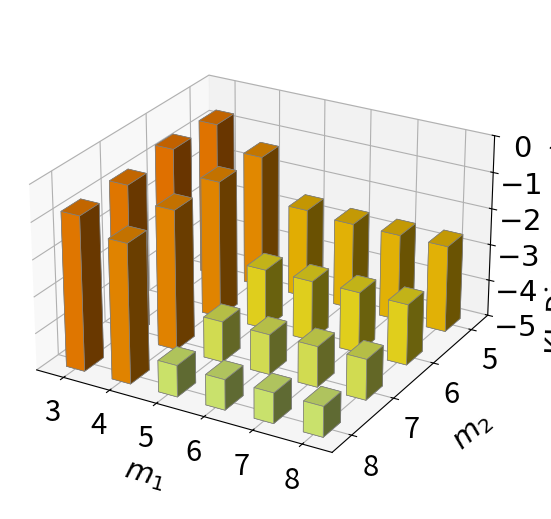

Reproduce this figure in Python. (Note: this script raises an exception after producing the figure.)
import matplotlib.pyplot as plt
import numpy as np
from matplotlib import cm
import matplotlib.ticker as ticker

plt.rcParams.update({
    'font.family': 'sans-serif',
    'font.size': 28,
    'axes.labelsize': 21,
    'axes.titlesize': 22,
    'xtick.labelsize': 21,
    'ytick.labelsize': 21,
    'legend.fontsize': 18,
})

m1_labels = np.array([3, 4, 5, 6, 7, 8])
m2_labels = np.array([8, 7, 6, 5])

# #llama的数据
# raw_data_input = np.array([
#     [0.004209, 0.004209, 0.004209, 0.004768, 0.01356, 0.060459],
#     [0.003436, 0.003447, 0.003429, 0.003766, 0.015904, 0.063513],
#     [0.009897, 0.00994, 0.009473, 0.007418, 0.018025, 0.06893],
#     [0.696359, 0.696359, 0.694132, 0.596996, 0.188634, 0.179552],
# ])

#gpt的数据
# '''
raw_data_input = np.array([
    [0.000067, 0.000067, 0.000067, 0.000072, 0.06236, 0.162255],
    [0.000129, 0.000129, 0.000124, 0.000129, 0.067755, 0.161227],
    [0.000464, 0.000464, 0.000447, 0.000444, 0.059672, 0.243838],
    [0.00238, 0.00238, 0.002403, 0.002936, 0.046286, 0.200164],
])
# '''
#qwen的数据
'''
raw_data_input = np.array([
    [0.005711, 0.005711, 0.005711, 0.005711, 0.005707, 0.005704],
    [0.008178, 0.008178, 0.008178, 0.008176, 0.007958, 0.006689],
    [0.028762, 0.028762, 0.028304, 0.029816, 0.026506, 0.019834],
    [0.809622, 0.809622, 0.81335, 0.858694, 0.634436, 0.278914]
])
'''

raw_data = raw_data_input[:, ::-1]

x_indices = np.arange(len(m1_labels))
y_indices = np.arange(len(m2_labels))
x_mesh, y_mesh = np.meshgrid(x_indices, y_indices)

x = x_mesh.flatten()
y = y_mesh.flatten()
values = raw_data.flatten()
mask = ~np.isnan(values)
x, y, values = x[mask], y[mask], values[mask]

log_values = np.log10(values)
z_base = -5
z = np.full_like(log_values, z_base)
dz = log_values - z_base
dx = 0.4
dy = 0.4


fig = plt.figure(figsize=(6, 5))
ax = fig.add_subplot(111, projection='3d')

norm = plt.Normalize(log_values.min(), log_values.max())
colors = cm.Wistia(norm(log_values))

ax.bar3d(x, y, z, dx, dy, dz, color=colors, shade=True, linewidth=0.5, edgecolor='gray')

ax.set_xlabel(r'$m_1$', labelpad=15)
ax.set_xticks(x_indices + dx / 2)
ax.set_xticklabels(m1_labels)

ax.set_ylabel(r'$m_2$', labelpad=15)
ax.set_yticks(y_indices + dy / 2)
ax.set_yticklabels(m2_labels)

z_tick_locations = np.array([-5, -4, -3, -2, -1, 0])
ax.set_zticks(z_tick_locations)
def log_tick_formatter(val, pos=None):
    return f"${{{int(val)}}}$"
ax.zaxis.set_major_formatter(ticker.FuncFormatter(log_tick_formatter))

ax.set_zlabel('KL Divergence (Log)', labelpad=10, rotation=90)
#ax.set_title('GPT-2 Small')
ax.set_zlim(-5, 0)

ax.view_init(elev=25, azim=-60)

# ax.zaxis.set_rotate_label(False)
ax.set_box_aspect((1, 1, 0.6))

ax.dist = 7

# 删除这一行（它是问题根源之一）：
# plt.subplots_adjust(left=0.0, right=0.9, bottom=0.0, top=1.0)

# 在 plt.savefig 之前，添加：
# plt.tight_layout(rect=[0.02, 0.02, 0.98, 0.98])  # 可选微调
fig.subplots_adjust(left=0.0, bottom=0.0, right=0.85, top=1.0)
# fig.subplots_adjust(right=0.12)  # ← 关键！只为左侧留出空间给 z-label

# plt.subplots_adjust(left=0.0, right=0.9, bottom=0.0, top=1.0)

#plt.savefig('tablellama.png', dpi=300, bbox_inches='tight', pad_inches=0.6)
dst_path = r'E:/Turbo-SIGCOMM-2026-Github/Turbo-2026-0126/Figure/PCIe-vs-NvLink/Figures/m1m2-gpt-001.pdf'
plt.savefig(dst_path)
plt.show()
